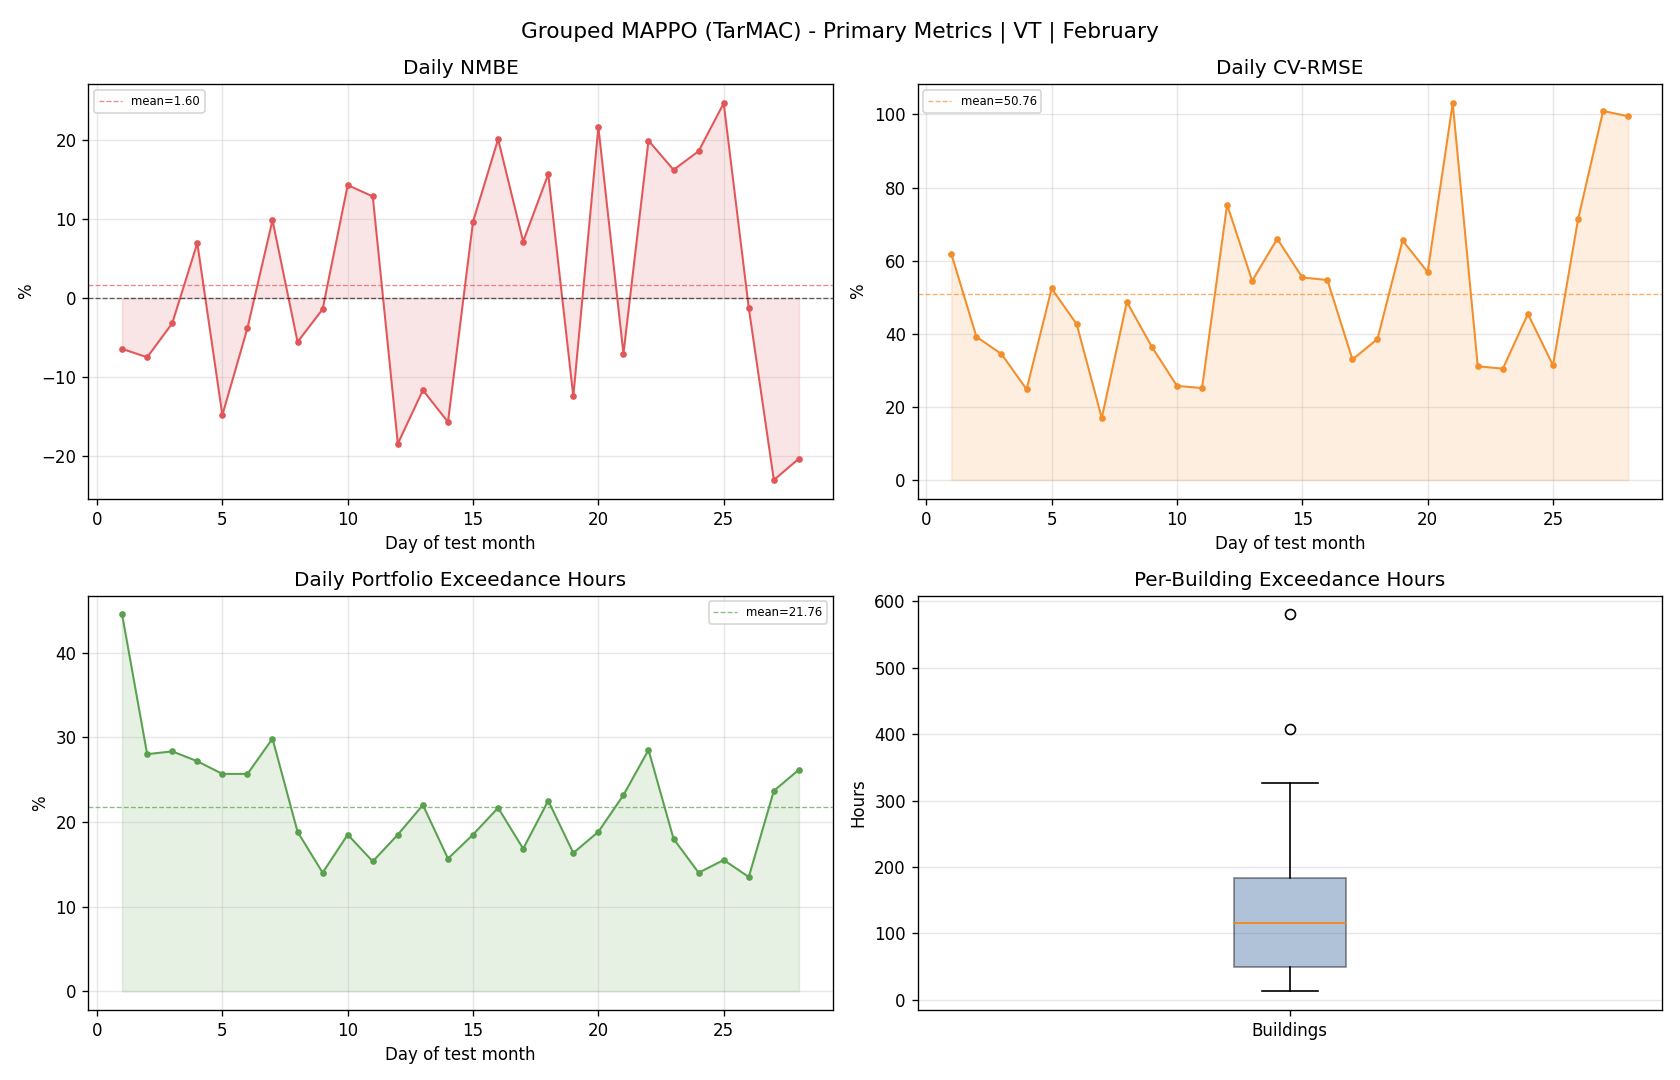

The file beside this chart, header and first rows:
day, reference_mean, actual_mean, actual_energy, reference_energy, nmbe_pct, cv_rmse_pct, rmse, temperature_exceedance_hours_total, temperature_exceedance_pct_portfolio
1, 89.65, 83.88, 2013, 2152, -6.44, 61.83, 55.44, 267.0, 44.5
2, 174.8, 161.7, 3881, 4195, -7.498, 39.18, 68.49, 168.0, 28
3, 180, 174.2, 4181, 4319, -3.206, 34.47, 62.03, 170.0, 28.33
4, 114.2, 122.2, 2932, 2742, 6.942, 24.82, 28.35, 163.0, 27.17
5, 130.9, 111.5, 2676, 3141, -14.81, 52.39, 68.58, 154.0, 25.67
6, 137.7, 132.4, 3178, 3304, -3.819, 42.62, 58.67, 154.0, 25.67
7, 156.7, 172.1, 4131, 3761, 9.833, 16.96, 26.58, 179.0, 29.83
8, 148.5, 140.3, 3367, 3565, -5.563, 48.73, 72.38, 113.0, 18.83
9, 144.5, 142.5, 3419, 3468, -1.419, 36.41, 52.62, 84.0, 14
10, 110.3, 126, 3024, 2646, 14.27, 25.75, 28.39, 111.0, 18.5
11, 115.9, 130.8, 3138, 2781, 12.83, 25.15, 29.15, 92.0, 15.33
12, 100.2, 81.71, 1961, 2404, -18.42, 75.33, 75.46, 111.0, 18.5
13, 130, 114.8, 2755, 3119, -11.66, 54.49, 70.81, 132.0, 22.0
14, 95.6, 80.61, 1935, 2295, -15.68, 66, 63.1, 94.0, 15.67
15, 67.3, 73.8, 1771, 1615, 9.65, 55.41, 37.29, 111.0, 18.5
16, 79.73, 95.73, 2298, 1914, 20.07, 54.7, 43.62, 130.0, 21.67
17, 121.3, 129.9, 3119, 2911, 7.135, 32.98, 40.01, 101.0, 16.83
18, 95.62, 110.6, 2654, 2295, 15.65, 38.57, 36.88, 135.0, 22.5
19, 81.08, 71, 1704, 1946, -12.44, 65.54, 53.14, 98.0, 16.33
20, 53.55, 65.13, 1563, 1285, 21.61, 56.86, 30.45, 113.0, 18.83
21, 46.59, 43.31, 1039, 1118, -7.053, 103.1, 48.01, 139.0, 23.17
22, 109.6, 131.4, 3153, 2630, 19.89, 31.11, 34.09, 171.0, 28.5
23, 111.4, 129.4, 3106, 2673, 16.2, 30.47, 33.94, 108.0, 18.0
24, 82.41, 97.71, 2345, 1978, 18.56, 45.45, 37.46, 84.0, 14
25, 96.57, 120.3, 2888, 2318, 24.62, 31.39, 30.31, 93.0, 15.5
26, 71.17, 70.28, 1687, 1708, -1.256, 71.29, 50.74, 81.0, 13.5
27, 72.23, 55.6, 1334, 1733, -23.02, 101, 72.91, 142.0, 23.67
28, 55.71, 44.4, 1066, 1337, -20.31, 99.48, 55.42, 157.0, 26.17
